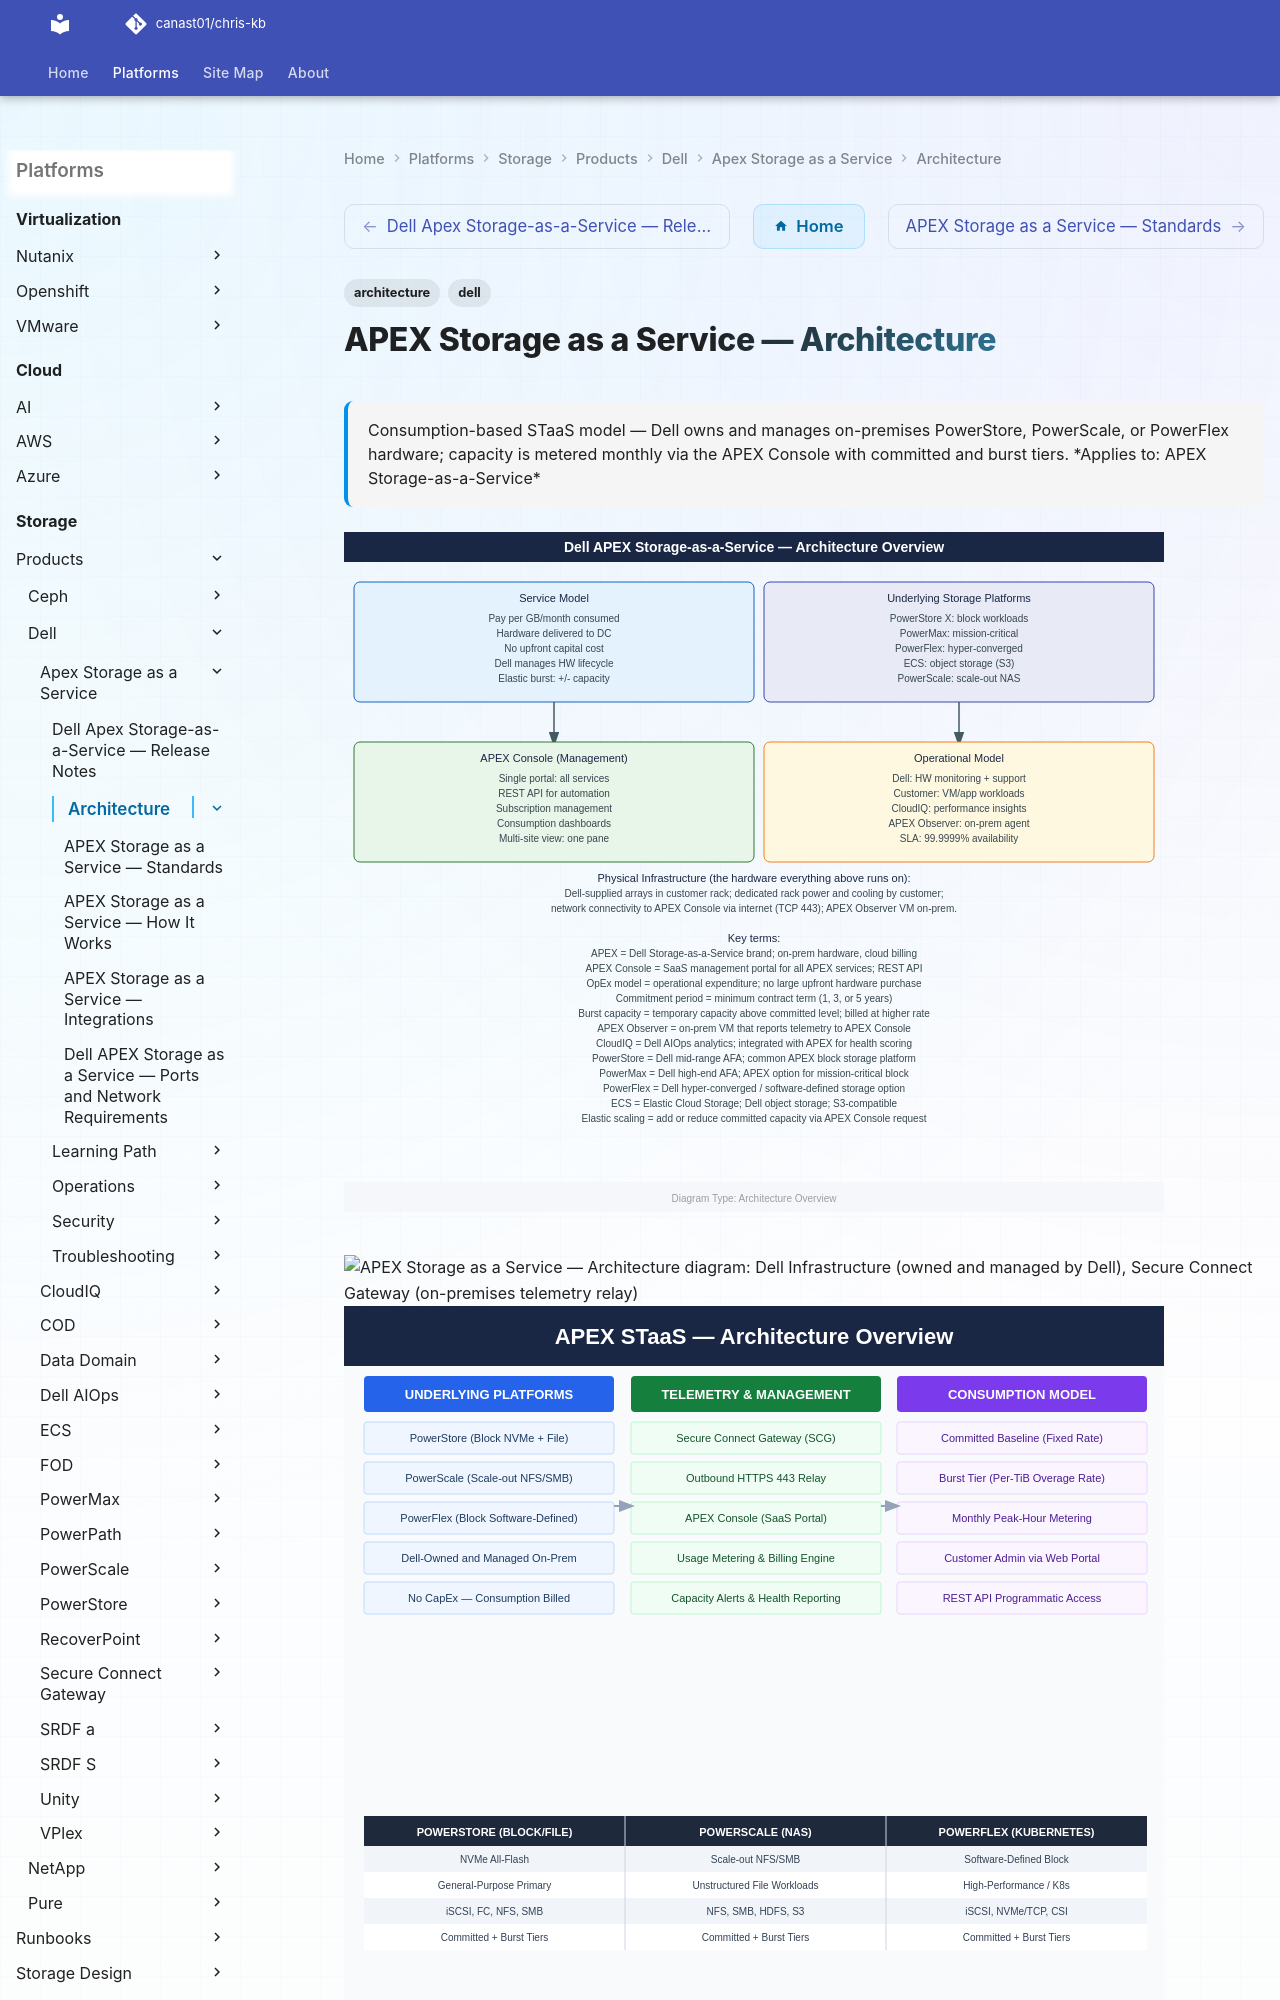

repository: canast01/chris-kb · page: storage/products/dell/apex-storage-as-a-service/architecture/index.html · generator: mkdocs

---
tags:
  - architecture
  - dell
description: "Consumption-based STaaS model — Dell owns and manages on-premises PowerStore, PowerScale, or PowerFlex hardware; capacity is metered monthly via the APEX..."
---
